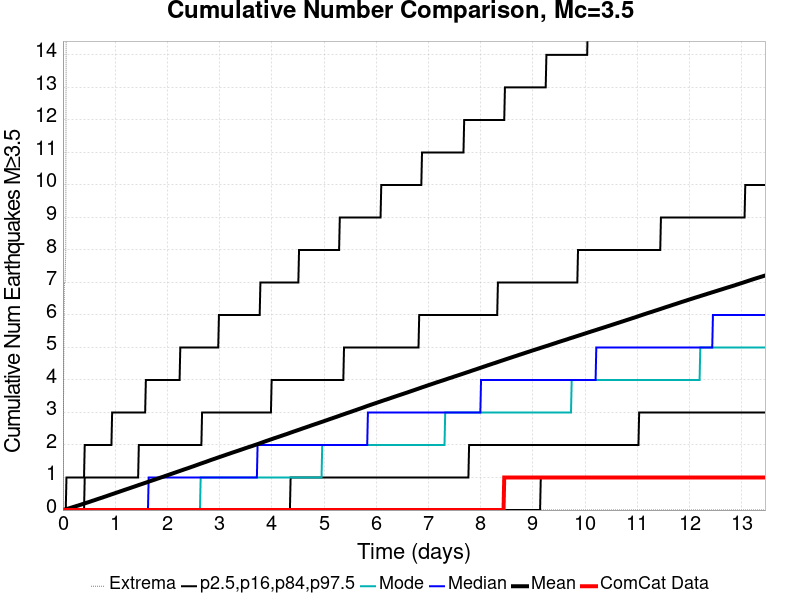

The table this chart was drawn from, first rows:
Time (days), ComCat Data, Simulation Mean, Simulation Median, Simulation Mode, Simulation Minimum, Simulation Maximum, 2.5 %-ile, 16 %-ile, 84 %-ile, 97.5 %-ile
0.0, 0.0, 0.0, 0.0, 0.0, 0.0, 0.0, 0.0, 0.0, 0.0, 0.0
0.01346, 0.0, 0.00597, 0.0, 0.0, 0.0, 4.0, 0.0, 0.0, 0.0, 0.0
0.02691, 0.0, 0.01156, 0.0, 0.0, 0.0, 7.0, 0.0, 0.0, 0.0, 0.0
0.04037, 0.0, 0.01731, 0.0, 0.0, 0.0, 7.0, 0.0, 0.0, 0.0, 0.0
0.05383, 0.0, 0.02333, 0.0, 0.0, 0.0, 8.0, 0.0, 0.0, 0.0, 0.0
0.06728, 0.0, 0.02939, 0.0, 0.0, 0.0, 19.0, 0.0, 0.0, 0.0, 1.0
0.08074, 0.0, 0.03562, 0.0, 0.0, 0.0, 29.0, 0.0, 0.0, 0.0, 1.0
0.0942, 0.0, 0.04193, 0.0, 0.0, 0.0, 35.0, 0.0, 0.0, 0.0, 1.0
0.1077, 0.0, 0.0482, 0.0, 0.0, 0.0, 36.0, 0.0, 0.0, 0.0, 1.0
0.1211, 0.0, 0.05485, 0.0, 0.0, 0.0, 45.0, 0.0, 0.0, 0.0, 1.0
0.1346, 0.0, 0.06157, 0.0, 0.0, 0.0, 46.0, 0.0, 0.0, 0.0, 1.0
0.148, 0.0, 0.06851, 0.0, 0.0, 0.0, 48.0, 0.0, 0.0, 0.0, 1.0
0.1615, 0.0, 0.07522, 0.0, 0.0, 0.0, 52.0, 0.0, 0.0, 0.0, 1.0
0.1749, 0.0, 0.0819, 0.0, 0.0, 0.0, 57.0, 0.0, 0.0, 0.0, 1.0
0.1884, 0.0, 0.08898, 0.0, 0.0, 0.0, 58.0, 0.0, 0.0, 0.0, 1.0
0.2019, 0.0, 0.09524, 0.0, 0.0, 0.0, 60.0, 0.0, 0.0, 0.0, 1.0
0.2153, 0.0, 0.1017, 0.0, 0.0, 0.0, 62.0, 0.0, 0.0, 0.0, 1.0
0.2288, 0.0, 0.1087, 0.0, 0.0, 0.0, 63.0, 0.0, 0.0, 0.0, 1.0
0.2422, 0.0, 0.1154, 0.0, 0.0, 0.0, 63.0, 0.0, 0.0, 0.0, 1.0
0.2557, 0.0, 0.1221, 0.0, 0.0, 0.0, 64.0, 0.0, 0.0, 0.0, 1.0
0.2691, 0.0, 0.1286, 0.0, 0.0, 0.0, 64.0, 0.0, 0.0, 0.0, 1.0
0.2826, 0.0, 0.1352, 0.0, 0.0, 0.0, 64.0, 0.0, 0.0, 0.0, 1.0
0.296, 0.0, 0.1421, 0.0, 0.0, 0.0, 64.0, 0.0, 0.0, 0.0, 1.0
0.3095, 0.0, 0.149, 0.0, 0.0, 0.0, 66.0, 0.0, 0.0, 0.0, 1.0
0.323, 0.0, 0.1561, 0.0, 0.0, 0.0, 84.0, 0.0, 0.0, 0.0, 1.0
0.3364, 0.0, 0.1626, 0.0, 0.0, 0.0, 107.0, 0.0, 0.0, 0.0, 1.0
0.3499, 0.0, 0.1697, 0.0, 0.0, 0.0, 132.0, 0.0, 0.0, 0.0, 1.0
0.3633, 0.0, 0.1774, 0.0, 0.0, 0.0, 147.0, 0.0, 0.0, 0.0, 1.0
0.3768, 0.0, 0.1845, 0.0, 0.0, 0.0, 156.0, 0.0, 0.0, 0.0, 1.0
0.3902, 0.0, 0.1921, 0.0, 0.0, 0.0, 163.0, 0.0, 0.0, 0.0, 1.0
0.4037, 0.0, 0.1989, 0.0, 0.0, 0.0, 171.0, 0.0, 0.0, 0.0, 1.0
0.4172, 0.0, 0.2057, 0.0, 0.0, 0.0, 177.0, 0.0, 0.0, 1.0, 2.0
0.4306, 0.0, 0.2127, 0.0, 0.0, 0.0, 182.0, 0.0, 0.0, 1.0, 2.0
0.4441, 0.0, 0.2194, 0.0, 0.0, 0.0, 185.0, 0.0, 0.0, 1.0, 2.0
0.4575, 0.0, 0.2267, 0.0, 0.0, 0.0, 190.0, 0.0, 0.0, 1.0, 2.0
0.471, 0.0, 0.2333, 0.0, 0.0, 0.0, 190.0, 0.0, 0.0, 1.0, 2.0
0.4844, 0.0, 0.2405, 0.0, 0.0, 0.0, 190.0, 0.0, 0.0, 1.0, 2.0
0.4979, 0.0, 0.2478, 0.0, 0.0, 0.0, 191.0, 0.0, 0.0, 1.0, 2.0
0.5114, 0.0, 0.2548, 0.0, 0.0, 0.0, 196.0, 0.0, 0.0, 1.0, 2.0
0.5248, 0.0, 0.2619, 0.0, 0.0, 0.0, 198.0, 0.0, 0.0, 1.0, 2.0
0.5383, 0.0, 0.2692, 0.0, 0.0, 0.0, 199.0, 0.0, 0.0, 1.0, 2.0
0.5517, 0.0, 0.2771, 0.0, 0.0, 0.0, 200.0, 0.0, 0.0, 1.0, 2.0
0.5652, 0.0, 0.2844, 0.0, 0.0, 0.0, 203.0, 0.0, 0.0, 1.0, 2.0
0.5786, 0.0, 0.2911, 0.0, 0.0, 0.0, 203.0, 0.0, 0.0, 1.0, 2.0
0.5921, 0.0, 0.2982, 0.0, 0.0, 0.0, 206.0, 0.0, 0.0, 1.0, 2.0
0.6056, 0.0, 0.3053, 0.0, 0.0, 0.0, 210.0, 0.0, 0.0, 1.0, 2.0
0.619, 0.0, 0.3126, 0.0, 0.0, 0.0, 213.0, 0.0, 0.0, 1.0, 2.0
0.6325, 0.0, 0.3206, 0.0, 0.0, 0.0, 215.0, 0.0, 0.0, 1.0, 2.0
0.6459, 0.0, 0.3277, 0.0, 0.0, 0.0, 222.0, 0.0, 0.0, 1.0, 2.0
0.6594, 0.0, 0.3347, 0.0, 0.0, 0.0, 226.0, 0.0, 0.0, 1.0, 2.0
0.6728, 0.0, 0.3422, 0.0, 0.0, 0.0, 229.0, 0.0, 0.0, 1.0, 2.0
0.6863, 0.0, 0.3494, 0.0, 0.0, 0.0, 233.0, 0.0, 0.0, 1.0, 2.0
0.6998, 0.0, 0.3565, 0.0, 0.0, 0.0, 236.0, 0.0, 0.0, 1.0, 2.0
0.7132, 0.0, 0.3639, 0.0, 0.0, 0.0, 236.0, 0.0, 0.0, 1.0, 2.0
0.7267, 0.0, 0.3706, 0.0, 0.0, 0.0, 238.0, 0.0, 0.0, 1.0, 2.0
0.7401, 0.0, 0.3774, 0.0, 0.0, 0.0, 239.0, 0.0, 0.0, 1.0, 2.0
0.7536, 0.0, 0.3847, 0.0, 0.0, 0.0, 239.0, 0.0, 0.0, 1.0, 2.0
0.767, 0.0, 0.3921, 0.0, 0.0, 0.0, 242.0, 0.0, 0.0, 1.0, 2.0
0.7805, 0.0, 0.3997, 0.0, 0.0, 0.0, 244.0, 0.0, 0.0, 1.0, 2.0
0.7939, 0.0, 0.4071, 0.0, 0.0, 0.0, 245.0, 0.0, 0.0, 1.0, 2.0
... 940 more rows
